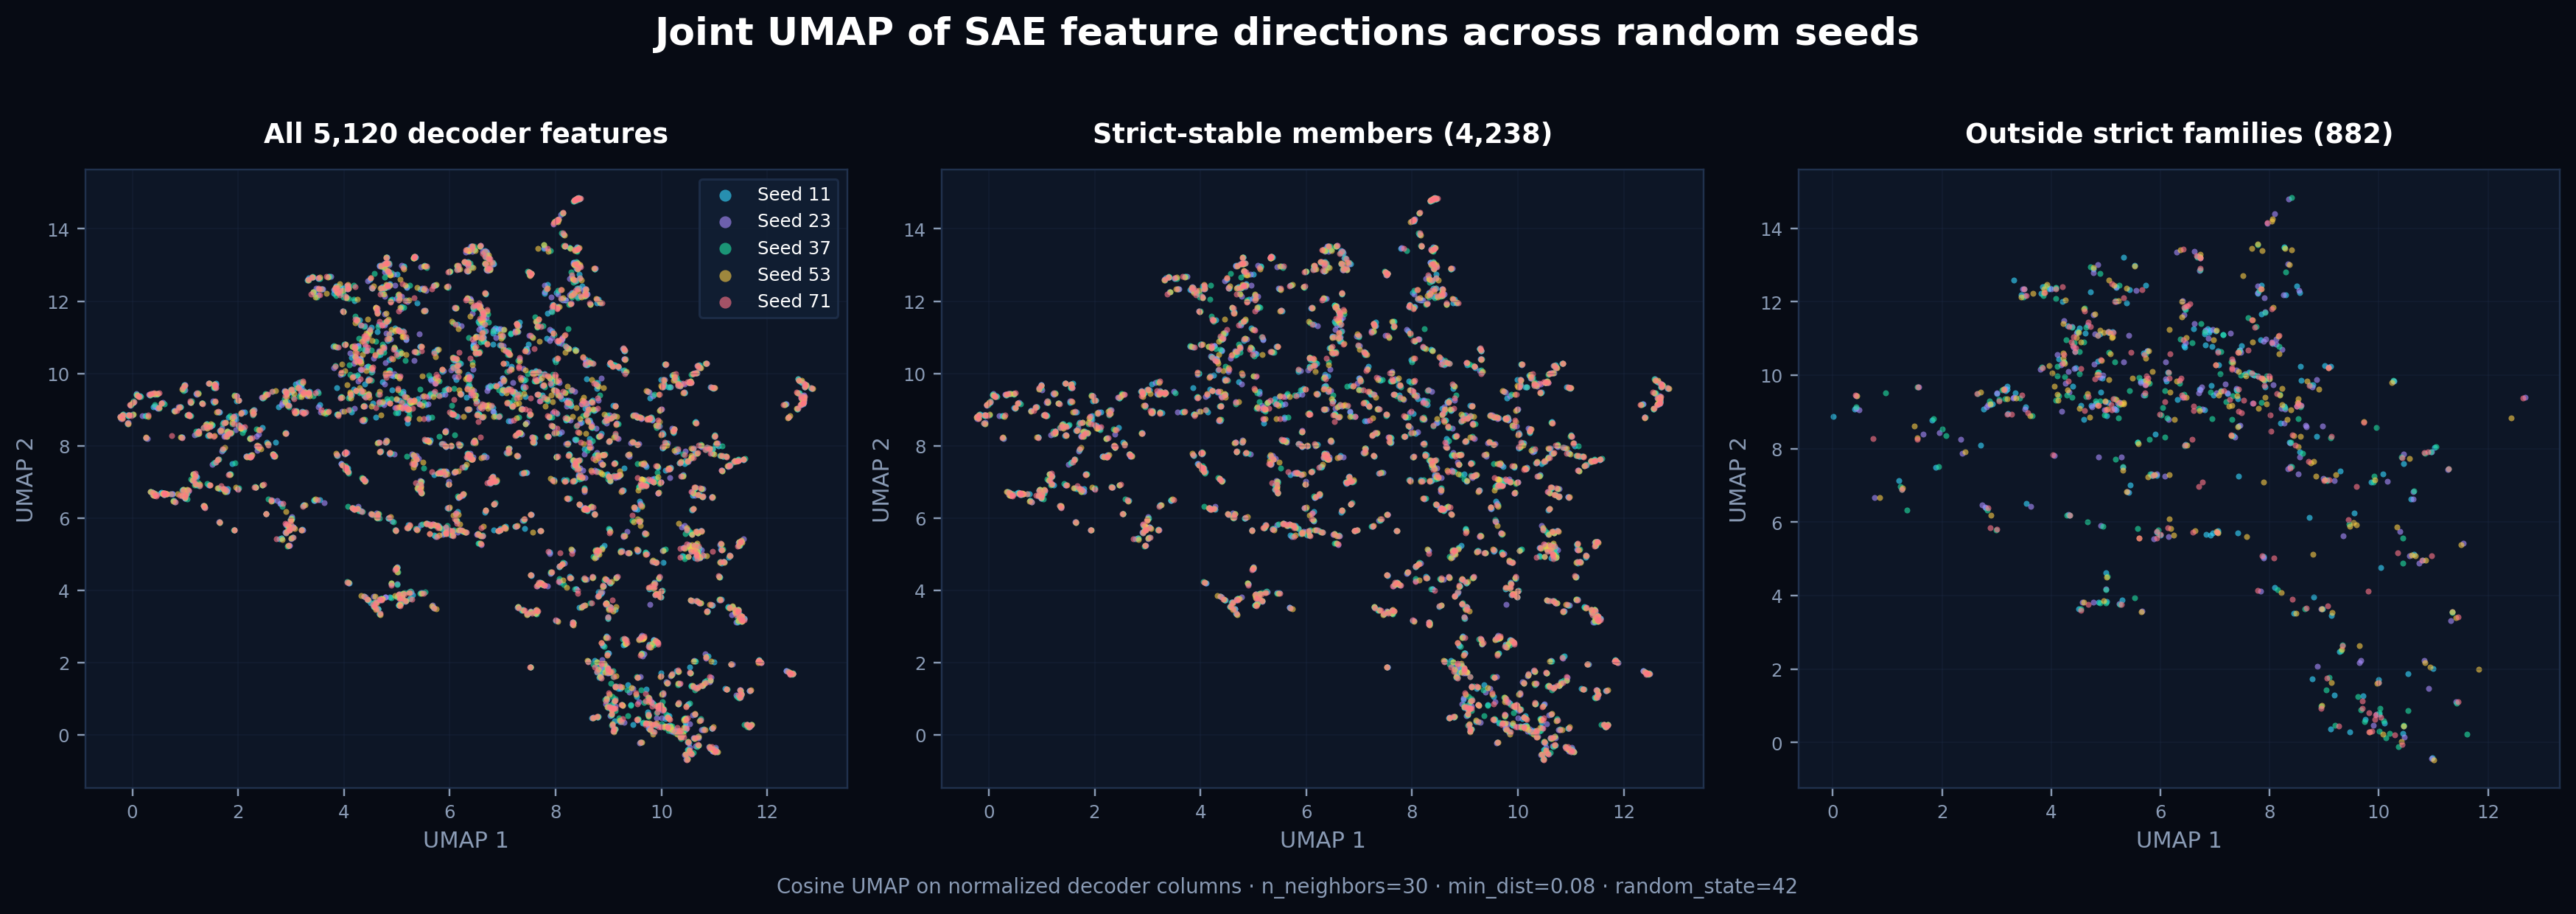

Data behind this chart, as committed beside it:
seed, gene_id, umap_1, umap_2, stable, family_id
11, 0, 1.249, 8.391, 1, stable_0000
11, 1, 8.547, 7.911, 0, 
11, 2, 6.409, 12.95, 1, stable_0001
11, 3, 12.57, 9.02, 1, stable_0002
11, 4, 8.268, 13.49, 0, 
11, 5, 7.783, 13.47, 1, stable_0738
11, 6, 6.139, 12.97, 1, stable_0003
11, 7, 6.549, 8.879, 1, stable_0004
11, 8, 5.097, 3.776, 1, stable_0005
11, 9, 8.307, 5.124, 1, stable_0739
11, 10, 10.34, 9.693, 1, stable_0006
11, 11, 8.494, 12.43, 0, 
11, 12, 3.977, 12.37, 0, 
11, 13, 8.453, 14.85, 1, stable_0007
11, 14, 4.264, 10.77, 1, stable_0008
11, 15, 5.696, 10.6, 0, 
11, 16, 9.28, 6.772, 1, stable_0009
11, 17, 9.984, 3.82, 1, stable_0010
11, 18, 11.38, 7.585, 1, stable_0011
11, 19, 1.111, 9.206, 1, stable_0012
11, 20, 1.83, 7.21, 1, stable_0013
11, 21, 8.384, 7.465, 1, stable_0740
11, 22, 10.16, 0.2577, 1, stable_0014
11, 23, 7.445, 10.68, 0, 
11, 24, 9.718, 7.416, 1, stable_0015
11, 25, 3.341, 9.47, 1, stable_0016
11, 26, 9.761, 4.039, 1, stable_0017
11, 27, 6.094, 7.287, 1, stable_0018
11, 28, 5.463, 6.692, 1, stable_0019
11, 29, 8.628, 10.29, 1, stable_0741
11, 30, 9.112, 10.24, 0, 
11, 31, 2.895, 8.339, 1, stable_0020
11, 32, 0.7639, 6.659, 1, stable_0021
11, 33, 10.6, 6.715, 1, stable_0022
11, 34, 10.88, 2.177, 1, stable_0742
11, 35, 8.336, 7.564, 1, stable_0023
11, 36, 7.675, 4.151, 1, stable_0024
11, 37, 8.738, 2.055, 1, stable_0025
11, 38, 0.07092, 9.407, 1, stable_0026
11, 39, 7.312, 8.367, 1, stable_0027
11, 40, 10.08, 8.076, 1, stable_0028
11, 41, 10.98, -0.4227, 0, 
11, 42, 9.385, 5.044, 1, stable_0029
11, 43, 4.818, 11.45, 1, stable_0030
11, 44, 10.3, 0.1162, 1, stable_0031
11, 45, 9.036, 1.728, 1, stable_0032
11, 46, 10.56, 3.713, 1, stable_0033
11, 47, 8.266, 4.377, 1, stable_0034
11, 48, 5.484, 3.936, 1, stable_0035
11, 49, 6.312, 9.332, 0, 
11, 50, 4.712, 3.777, 1, stable_0036
11, 51, 10.03, 8.311, 1, stable_0037
11, 52, 10.99, -0.4028, 1, stable_0038
11, 53, 5.842, 7.25, 1, stable_0039
11, 54, 12.59, 9.445, 1, stable_0040
11, 55, 4.406, 10.98, 1, stable_0041
11, 56, 3.435, 6.493, 1, stable_0042
11, 57, 8.742, 7.727, 1, stable_0043
11, 58, 7.393, 9.598, 0, 
11, 59, 10.57, 6.227, 1, stable_0044
... 5,060 more rows
